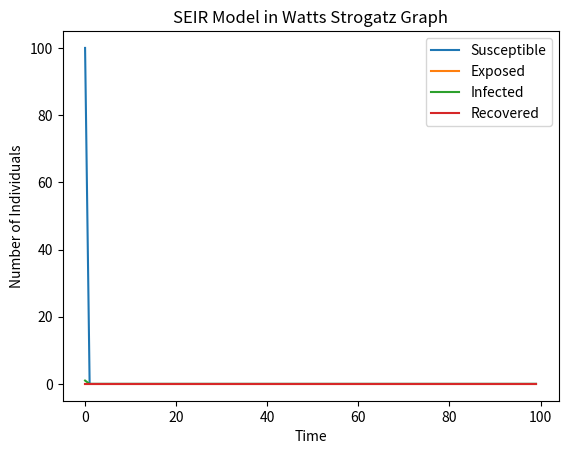

Generate this figure with matplotlib:

import networkx as nx
import numpy as np
import matplotlib.pyplot as plt
from matplotlib.animation import FuncAnimation

# Define parameters
beta = 0.2 # infection rate
sigma = 0.1 # rate of latent individuals becoming infectious
gamma = 0.05 # rate of infected individuals becoming recovered
t_max = 100 # number of time steps

# Define the graph
n = 100 # number of nodes
k = 5 # number of nearest neighbors to connect
p = 0.1 # probability of rewiring
G = nx.watts_strogatz_graph(n, k, p)

# Initialize state arrays
S = np.ones(n)
E = np.zeros(n)
I = np.zeros(n)
R = np.zeros(n)
I[0] = 1 # initial infected node

# Initialize history arrays
S_history = np.zeros((n, t_max))
E_history = np.zeros((n, t_max))
I_history = np.zeros((n, t_max))
R_history = np.zeros((n, t_max))

# Store initial states
S_history[:, 0] = S
E_history[:, 0] = E
I_history[:, 0] = I
R_history[:, 0] = R

pos = nx.spiral_layout(G)

# Define plot function
def plot_infection(t):
    plt.clf()
    plt.title('SEIR Epidemic Spread on Newman Graph')
    
    nx.draw(G, pos, node_color=['green' if i == 0 else 'orange' if i == 1 else 'red' if i == 2 else 'blue' for i in np.argmax(np.vstack([S,E,I,R]), axis=0)])
    plt.text(-0.9, 1.2, f'Time Step: {t}/{t_max}')
    plt.text(-0.9, 1.1, f'Susceptible Nodes: {int(np.sum(S))}')
    plt.text(-0.9, 1.0, f'Exposed Nodes: {int(np.sum(E))}')
    plt.text(-0.9, 0.9, f'Infected Nodes: {int(np.sum(I))}')
    plt.text(-0.9, 0.8, f'Recovered Nodes: {int(np.sum(R))}')

# Define animation function
def update(t):
    global S, E, I, R

    # Expose susceptible neighbors
    for i in range(n):
        if I[i] == 1:
            neighbors = list(G.neighbors(i))
            for j in neighbors:
                if S[j] == 1:
                    if np.random.rand() < beta:
                        S[j] = 0
                        E[j] = 1

    # Infect latent individuals
    for i in range(n):
        if E[i] == 1:
            if np.random.rand() < sigma:
                E[i] = 0
                I[i] = 1

    # Recover infected individuals
    for i in range(n):
        if I[i] == 1:
            if np.random.rand() < gamma:
                I[i] = 0
                R[i] = 1

    # Store current states in history arrays
    S_history[:, t] = S
    E_history[:, t] = E
    I_history[:, t] = I
    R_history[:, t] = R

    # Plot current state
    plot_infection(t)

# Create animation
ani = FuncAnimation(plt.gcf(), update, frames=t_max, interval = 50, repeat = False)

# Showing te animation
plt.show()

# plot results
plt.plot(np.sum(S_history, axis=0), label = 'Susceptible')
plt.plot(np.sum(E_history, axis=0), label = 'Exposed')
plt.plot(np.sum(I_history, axis=0), label = 'Infected')
plt.plot(np.sum(R_history, axis=0), label = 'Recovered')
plt.legend()
plt.title("SEIR Model in Watts Strogatz Graph")
plt.xlabel('Time')
plt.ylabel('Number of Individuals')
plt.show()
